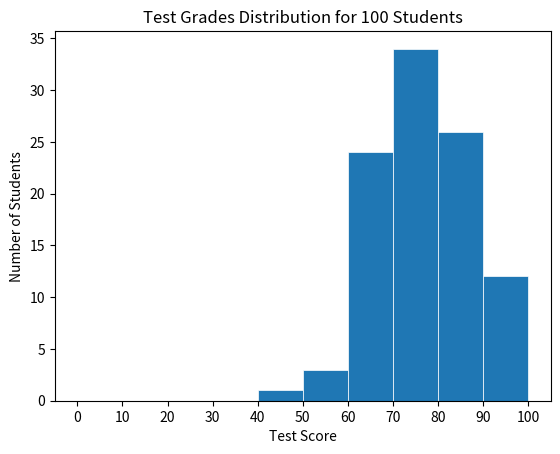

Recreate this plot in Python. (Note: this script raises an exception after producing the figure.)
#!/usr/bin/python3
"""Alta3 Research | [email redacted]
Creating a histogram plot using Matplotlib and Numpy"""

import numpy as np
import matplotlib
import matplotlib.pyplot as plt
matplotlib.use('Agg') # used to render graphs to files

def main():
  # Generate a numpy array to represent normally distributed test grades for 100 students
  grades = np.random.normal(75, 10, 100)

  # Create a histogram using bins from 0-100 spaced 10 apart
  plt.hist(grades,
           bins=np.arange(0, 101, 10),  # defines bin edges, including left and right edge
           linewidth=0.5,               
           edgecolor="white")

  # Customize plot with labels and axis ticks that align with the bins
  plt.title("Test Grades Distribution for 100 Students")
  plt.xticks(np.arange(0,101,10))
  plt.xlabel("Test Score")
  plt.ylabel("Number of Students")

  # Save the graph locally and to the static folder
  plt.savefig("/home/<user>/mycode/graphing/grades_hist.png")
  plt.savefig("/home/<user>/static/grades_hist.png")
  
if __name__ == "__main__":
   main()

